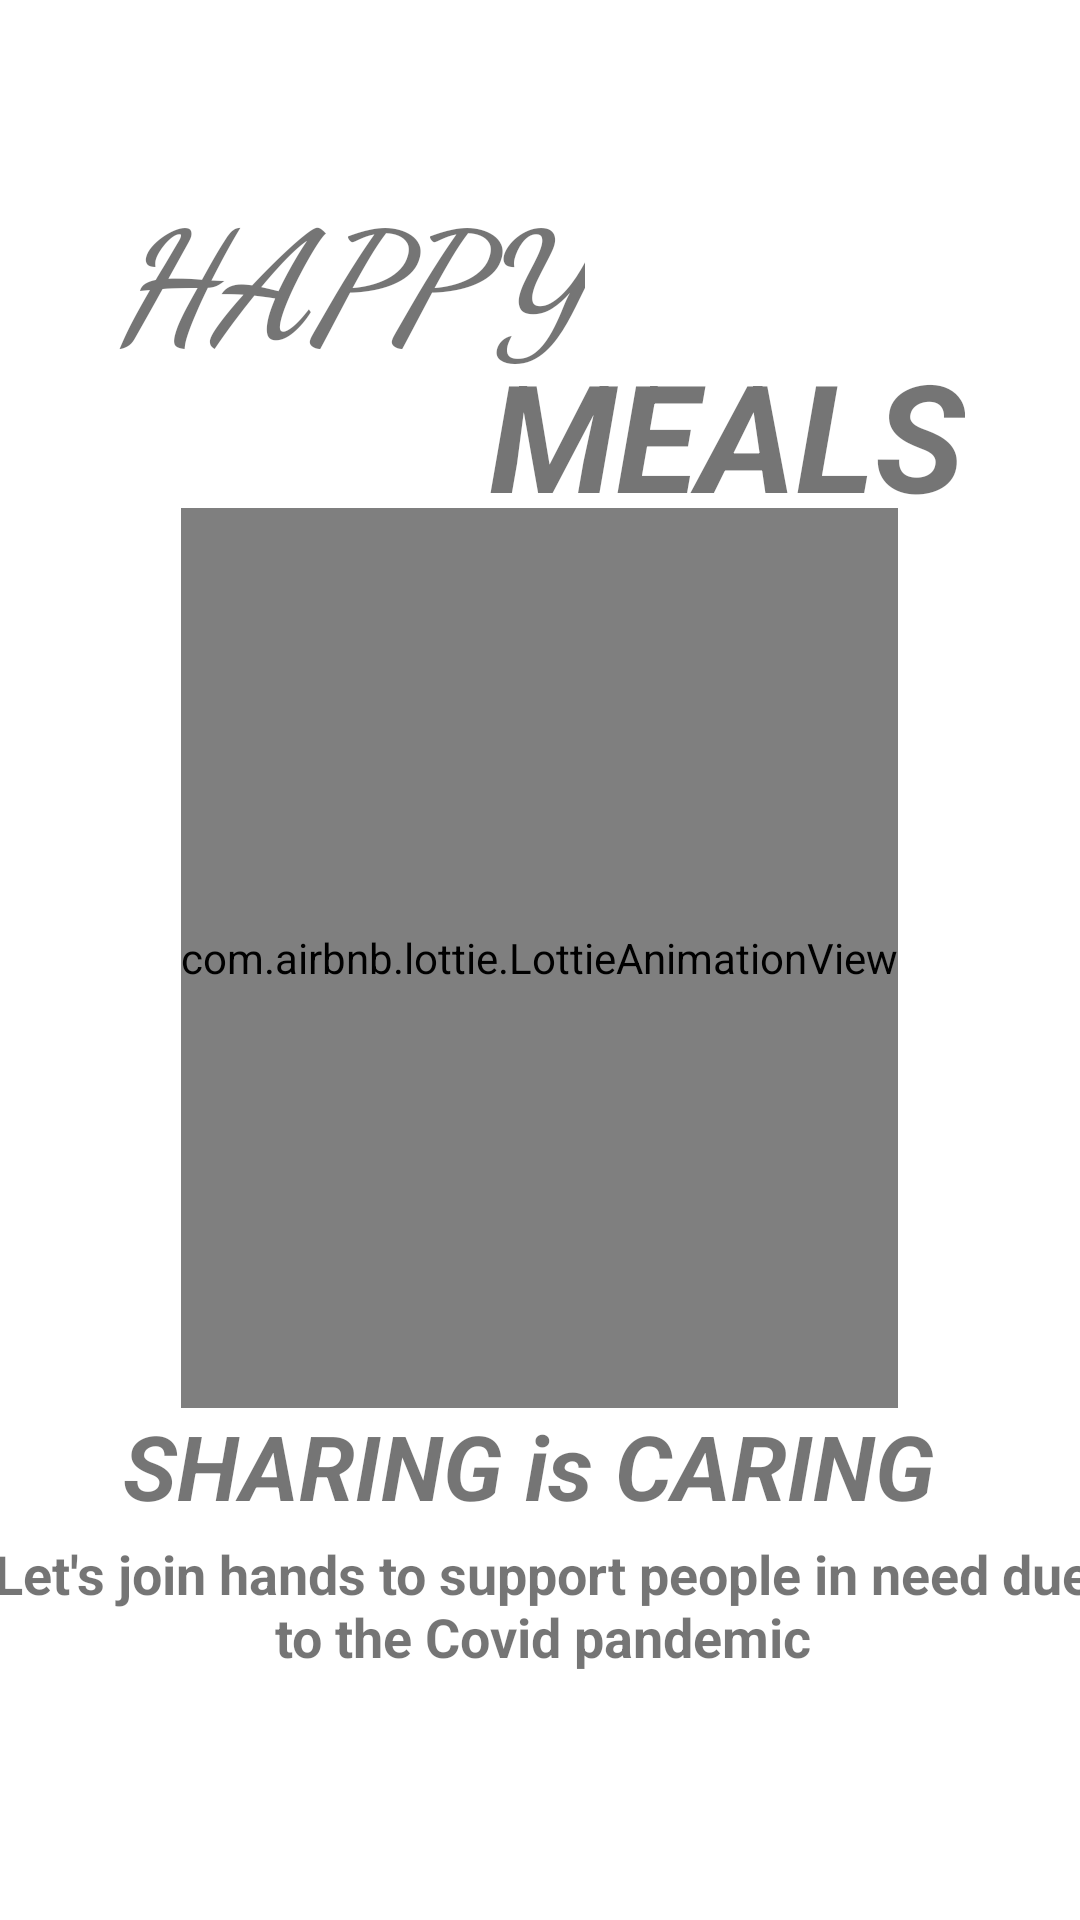

Reconstruct the res/layout file that produces this screen, plus the resources it refers to.
<!-- AndroidManifest.xml: application theme Theme.AS3_HappyMeals -->
<!-- res/layout/activity_splash.xml -->
<?xml version="1.0" encoding="utf-8"?>
<androidx.constraintlayout.widget.ConstraintLayout xmlns:android="http://schemas.android.com/apk/res/android"
    xmlns:app="http://schemas.android.com/apk/res-auto"
    xmlns:tools="http://schemas.android.com/tools"
    android:layout_width="match_parent"
    android:layout_height="match_parent"
    tools:context=".SplashActivity">


    <ImageView

        android:id="@+id/background"
        android:layout_width="match_parent"
        android:layout_height="match_parent"
        android:scaleType="centerCrop"
        app:layout_constraintBottom_toBottomOf="parent"
        app:layout_constraintEnd_toEndOf="parent"
        app:layout_constraintHorizontal_bias="0.0"
        app:layout_constraintStart_toStartOf="parent"
        app:layout_constraintTop_toTopOf="parent"
        app:layout_constraintVertical_bias="0.0" />


    <TextView
        android:id="@+id/txtHappy"
        android:layout_width="wrap_content"
        android:layout_height="wrap_content"
        android:fontFamily="cursive"
        android:text="HAPPY"
        android:textSize="50dp"
        android:textStyle="bold|italic"
        app:layout_constraintBottom_toBottomOf="parent"
        app:layout_constraintEnd_toEndOf="parent"
        app:layout_constraintHorizontal_bias="0.185"
        app:layout_constraintStart_toStartOf="parent"
        app:layout_constraintTop_toTopOf="parent"
        app:layout_constraintVertical_bias="0.1" />

    <TextView
        android:id="@+id/txtMeal"
        android:layout_width="wrap_content"
        android:layout_height="wrap_content"
        android:text="MEALS"
        android:textSize="50dp"
        android:textStyle="bold|italic"
        app:layout_constraintBottom_toBottomOf="parent"
        app:layout_constraintEnd_toEndOf="parent"
        app:layout_constraintHorizontal_bias="0.81"
        app:layout_constraintStart_toStartOf="parent"
        app:layout_constraintTop_toTopOf="parent"
        app:layout_constraintVertical_bias="0.194" />

    <com.airbnb.lottie.LottieAnimationView
        android:id="@+id/lottie"
        android:layout_width="wrap_content"
        android:layout_height="300dp"
        app:layout_constraintBottom_toBottomOf="parent"
        app:layout_constraintEnd_toEndOf="parent"
        app:layout_constraintHorizontal_bias="0.498"
        app:layout_constraintStart_toStartOf="parent"
        app:layout_constraintTop_toTopOf="parent"
        app:layout_constraintVertical_bias="0.498"
        app:lottie_autoPlay="true"
        app:lottie_rawRes="@raw/splash" />

    <TextView
        android:id="@+id/slogan"
        android:layout_width="wrap_content"
        android:layout_height="wrap_content"
        android:text="SHARING is CARING "
        android:textSize="30dp"
        android:textStyle="bold|italic"
        app:layout_constraintBottom_toBottomOf="parent"
        app:layout_constraintEnd_toEndOf="parent"
        app:layout_constraintStart_toStartOf="parent"
        app:layout_constraintTop_toTopOf="parent"
        app:layout_constraintVertical_bias="0.781" />

    <TextView
        android:id="@+id/description"
        android:layout_width="366dp"
        android:layout_height="51dp"
        android:text="Let's join hands to support people in need due to the Covid pandemic"
        android:textAlignment="center"
        android:textSize="18dp"
        android:textStyle="bold"
        app:layout_constraintBottom_toBottomOf="parent"
        app:layout_constraintEnd_toEndOf="parent"
        app:layout_constraintHorizontal_bias="0.488"
        app:layout_constraintStart_toStartOf="parent"
        app:layout_constraintTop_toTopOf="parent"
        app:layout_constraintVertical_bias="0.87" />

</androidx.constraintlayout.widget.ConstraintLayout>
<!-- resources referenced by this layout -->
<resources>
  <style name="Theme.AS3_HappyMeals" parent="Theme.MaterialComponents.DayNight.NoActionBar">
          
          <item name="colorPrimary">@color/purple_500</item>
          <item name="colorPrimaryVariant">@color/black</item>
          <item name="colorOnPrimary">@color/white</item>
          
          <item name="colorSecondary">@color/teal_200</item>
          <item name="colorSecondaryVariant">@color/teal_700</item>
          <item name="colorOnSecondary">@color/black</item>
          
          <item name="android:statusBarColor" tools:targetApi="l">?attr/colorPrimaryVariant</item>
          
      </style>
  <color name="purple_500">#FF6200EE</color>
  <color name="black">#FF000000</color>
  <color name="white">#FFFFFF</color>
  <color name="teal_200">#FF03DAC5</color>
  <color name="teal_700">#FF018786</color>
</resources>
